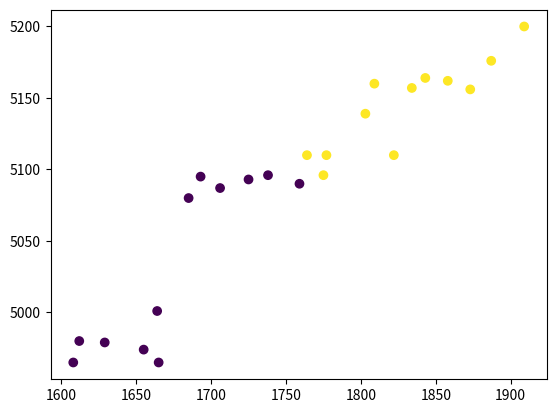

Recreate this plot in Python.
# draw the graph
import matplotlib.pyplot as plt

x = [1612,1608,1629,1665,1655,1664,1685,1693,1706,1725,1738,1759,1775,1764,1777,1809,1803,1822,1834
,1843,1858,1873,1887,1909]
y = [4980,4965,4979,4965,4974,5001,5080,5095,5087,5093,5096,
5090,5096,5110,5110,5160,5139,5110,5157,5164,5162,5156,5176,5200]
classes = [0,0, 0,0, 0,0, 0,0, 0,0, 0,0, 1,1, 1,1, 1,1, 1,1, 1,1, 1,1,]

plt.scatter(x, y, c=classes)
plt.show()

# change